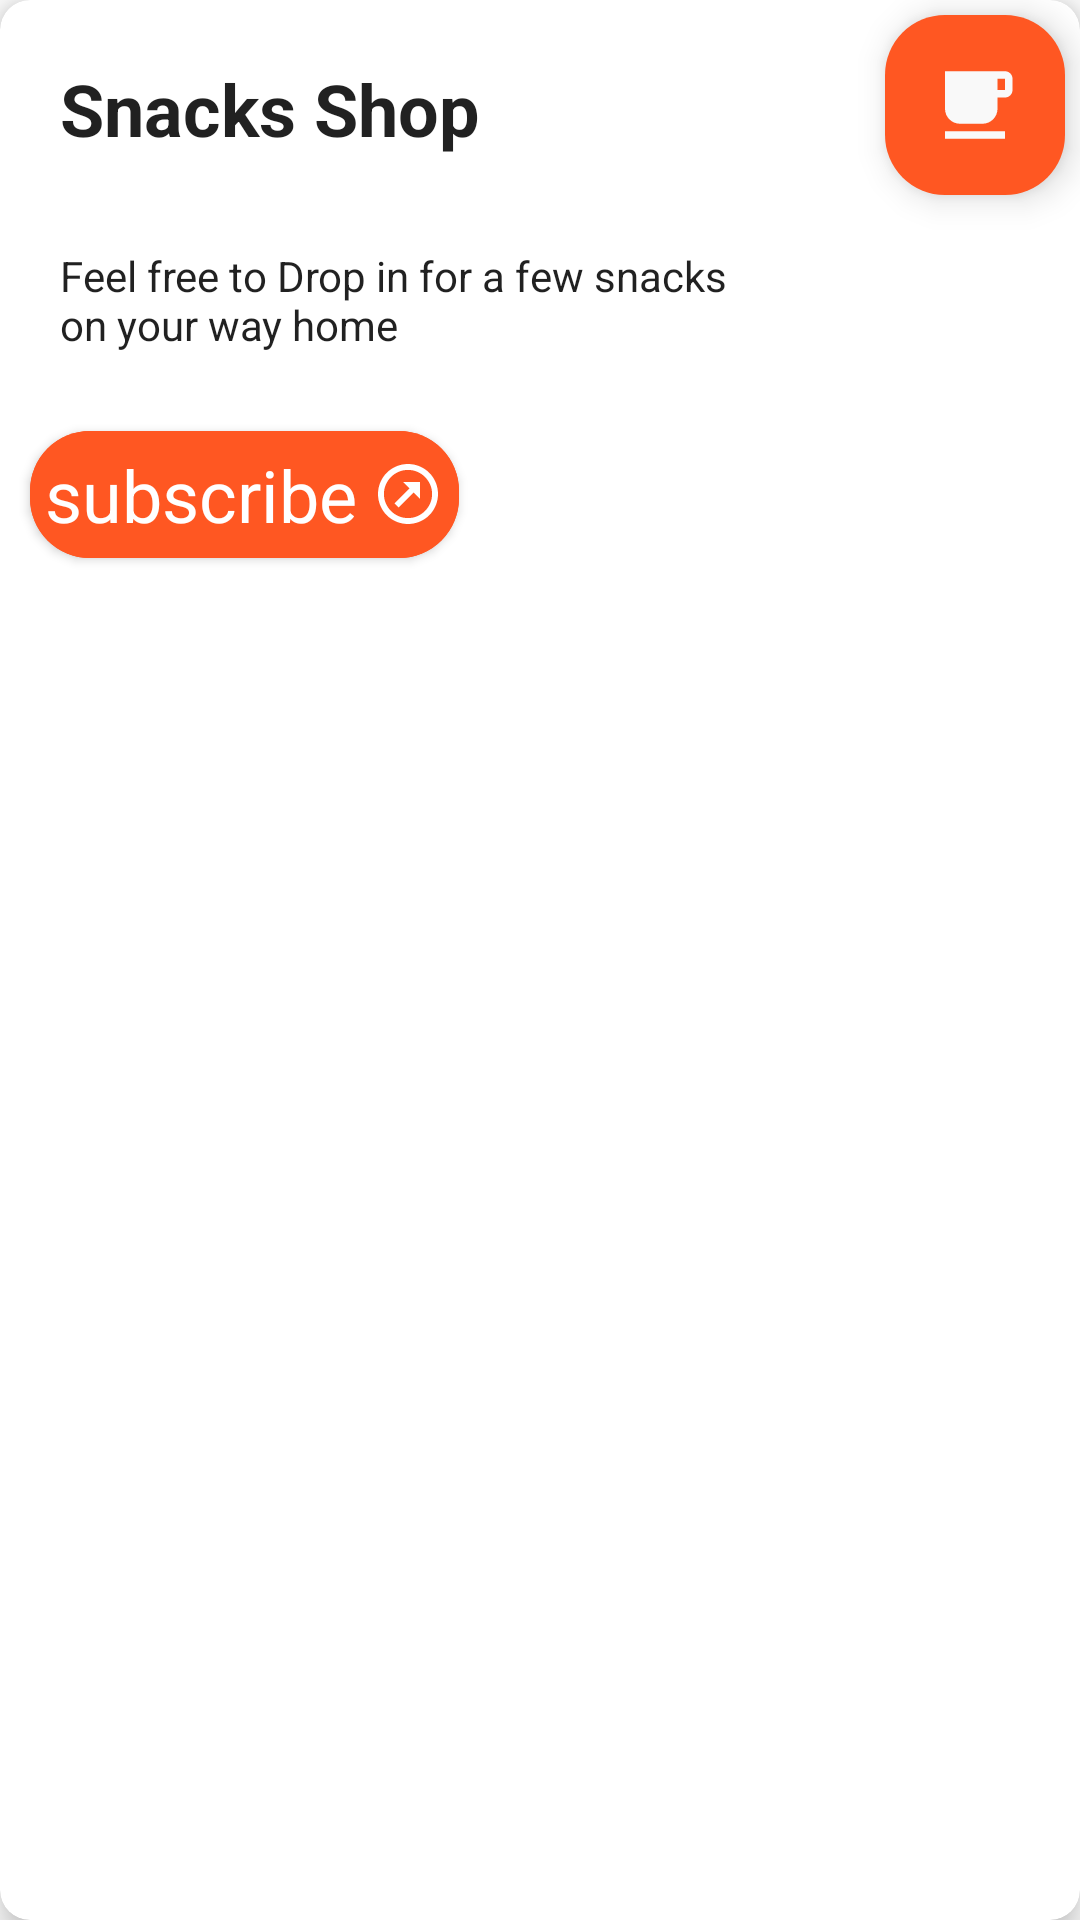

Reconstruct the res/layout file that produces this screen, plus the resources it refers to.
<!-- AndroidManifest.xml: application theme Theme.IconsHub -->
<!-- res/layout/service_card_layout_4.xml -->
<?xml version="1.0" encoding="utf-8"?>
<com.google.android.material.card.MaterialCardView xmlns:android="http://schemas.android.com/apk/res/android"
    xmlns:app="http://schemas.android.com/apk/res-auto"
    android:layout_width="match_parent"
    android:layout_height="wrap_content"
    app:cardBackgroundColor="@color/white"
    android:layout_margin="5dp"
    app:cardElevation="7dp"
    app:cardCornerRadius="10dp">
    <RelativeLayout
        android:layout_width="match_parent"
        android:layout_height="match_parent">
        <com.google.android.material.textview.MaterialTextView
            android:layout_width="60dp"
            android:layout_height="60dp"
            android:drawableEnd="@drawable/ic_baseline_local_cafe_24"
            android:elevation="7dp"
            android:background="@drawable/bg_orange"
            android:layout_alignParentEnd="true"
            android:gravity="center"
            android:paddingEnd="15dp"
            android:paddingStart="10dp"
            android:layout_margin="5dp"/>
        <com.google.android.material.textview.MaterialTextView
            android:layout_width="wrap_content"
            android:layout_height="wrap_content"
            android:layout_margin="20dp"
            android:ems="10"
            android:textAppearance="@style/TextAppearance.MaterialComponents.Headline5"
            android:textStyle="bold"
            android:id="@+id/cardTitle4"
            android:text="@string/snacks_shop"/>
        <com.google.android.material.textview.MaterialTextView
            android:layout_width="match_parent"
            android:layout_height="wrap_content"
            android:text="@string/snack_shop_description"
            android:layout_below="@+id/cardTitle4"
            android:layout_marginEnd="100dp"
            android:ems="10"
            android:layout_marginStart="10dp"
            android:id="@+id/cardDesc4"
            android:padding="10dp"
            android:textAppearance="@style/TextAppearance.AppCompat.Body1"/>

        <com.google.android.material.button.MaterialButton
            android:layout_width="wrap_content"
            android:layout_height="wrap_content"
            android:backgroundTint="@color/icons_2"
            android:text="@string/subscribe"
            android:layout_below="@+id/cardDesc4"
            app:cornerRadius="20dp"
            android:textColor="@color/white"
            app:iconGravity="textEnd"
            app:iconTint="@color/white"
            android:padding="5dp"
            android:layout_marginBottom="10dp"
            app:iconPadding="5dp"
            android:id="@+id/btnGetStarted4"
            android:layout_margin="10dp"
            app:icon="@drawable/arrow_top_right_thin_circle_outline"
            android:textAppearance="@style/TextAppearance.MaterialComponents.Headline5"/>

    </RelativeLayout>


</com.google.android.material.card.MaterialCardView>
<!-- resources referenced by this layout -->
<resources>
  <color name="icons_2">#FF5722</color>
  <color name="white">#FFFFFFFF</color>
  <!-- drawable arrow_top_right_thin_circle_outline (drawable) -->
  <vector xmlns:android="http://schemas.android.com/apk/res/android"
      android:height="24dp"
      android:width="24dp"
      android:viewportWidth="24"
      android:viewportHeight="24">
      <path android:fillColor="#F8F4F4" android:pathData="M12 3.97C7.59 3.97 3.97 7.59 3.97 12C3.97 16.41 7.59 20.03 12 20.03C16.41 20.03 20.03 16.41 20.03 12C20.03 7.59 16.41 3.97 12 3.97M12 2C17.54 2 22 6.46 22 12C22 17.54 17.54 22 12 22C6.46 22 2 17.54 2 12C2 6.46 6.46 2 12 2M13.88 11.53L16 13.64V8H10.36L12.47 10.12L7.5 15.1L8.9 16.5" />
  </vector>
  <!-- drawable bg_orange (drawable) -->
  <?xml version="1.0" encoding="utf-8"?>
  <shape xmlns:android="http://schemas.android.com/apk/res/android">
  <solid android:color="@color/icons_2"/>
      <corners android:radius="20dp"/>
  </shape>
  <!-- drawable ic_baseline_local_cafe_24 (drawable) -->
  <vector android:height="30dp" android:tint="#F9F9F9"
      android:viewportHeight="24" android:viewportWidth="24"
      android:width="30dp" xmlns:android="http://schemas.android.com/apk/res/android">
      <path android:fillColor="@android:color/white" android:pathData="M20,3L4,3v10c0,2.21 1.79,4 4,4h6c2.21,0 4,-1.79 4,-4v-3h2c1.11,0 2,-0.9 2,-2L22,5c0,-1.11 -0.89,-2 -2,-2zM20,8h-2L18,5h2v3zM4,19h16v2L4,21z"/>
  </vector>
  <string name="snack_shop_description">Feel free to Drop in for a few snacks on your way home</string>
  <string name="snacks_shop">Snacks Shop</string>
  <string name="subscribe">subscribe</string>
  <style name="Theme.IconsHub" parent="Theme.MaterialComponents.DayNight.DarkActionBar">
          
          <item name="colorPrimary">@color/purple_500</item>
          <item name="colorPrimaryVariant">@color/purple_700</item>
          <item name="colorOnPrimary">@color/white</item>
          
          <item name="colorSecondary">@color/teal_200</item>
          <item name="colorSecondaryVariant">@color/teal_700</item>
          <item name="colorOnSecondary">@color/black</item>
          
          <item name="android:statusBarColor" tools:targetApi="l">?attr/colorPrimaryVariant</item>
          
      </style>
  <color name="purple_500">#FF6200EE</color>
  <color name="purple_700">#FF3700B3</color>
  <color name="teal_200">#FF03DAC5</color>
  <color name="teal_700">#FF018786</color>
  <color name="black">#FF000000</color>
</resources>
